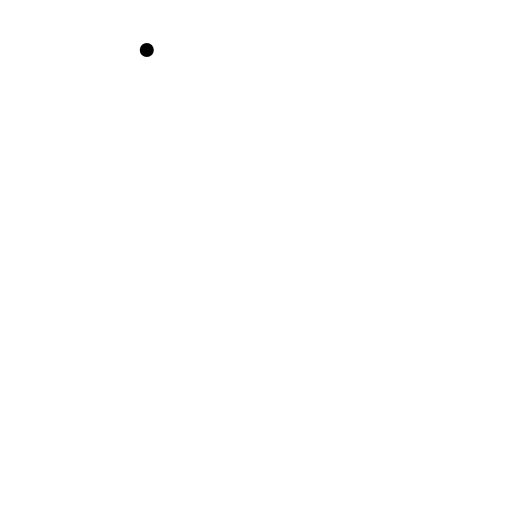
t = 0.00 s
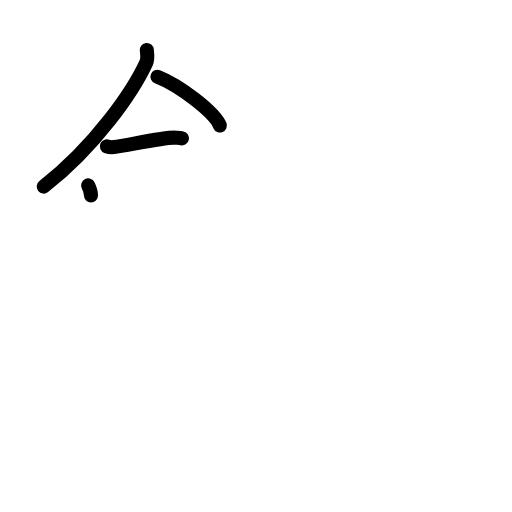
t = 3.38 s
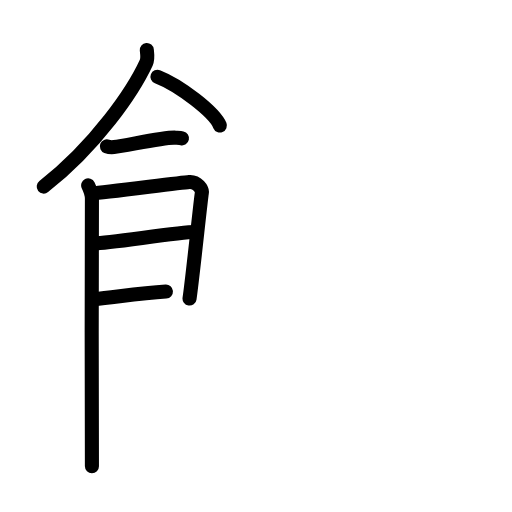
t = 6.75 s
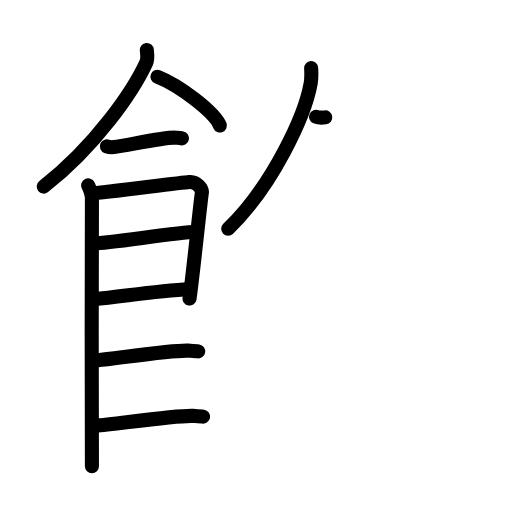
t = 10.15 s
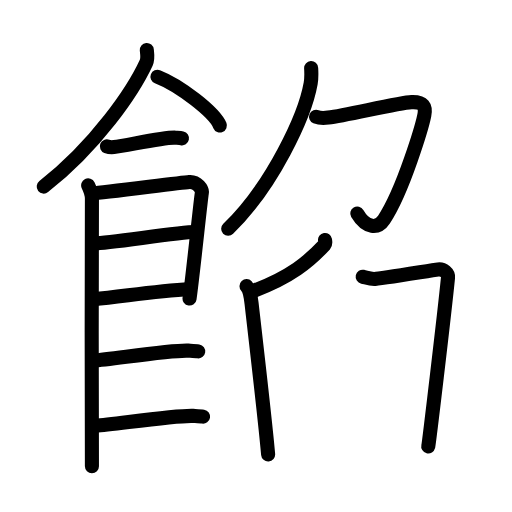
t = 13.56 s
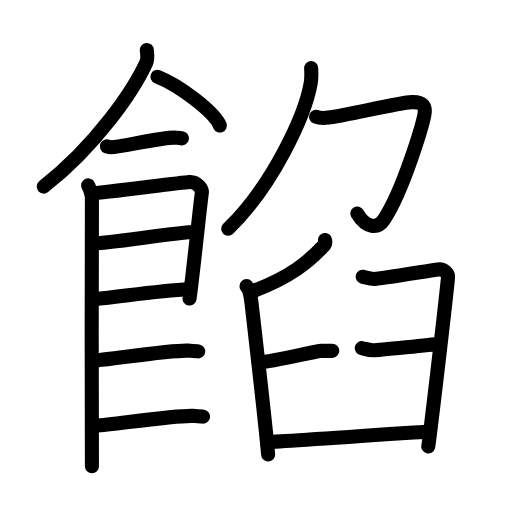
t = 17.00 s

The animated SVG that drew these frames (rendered in a browser with its animation timeline set to each time). Animation: 53 SMIL elements (animate=53); one cycle of 17.00 s.

<?xml version="1.0" encoding="UTF-8"?>
<!--
AniKanjiVG is licensed by CC-BY-SA Paul C. Sommerhoff (https://bitbucket.org/sommerhoff/anikanjivg).
AniKanjiVG uses KanjiVG which is licensed by CC-BY-SA Ulrich Apel (http://kanjivg.tagaini.net).
See also http://creativecommons.org/licenses/by-sa/3.0/
-->
<svg xmlns:kvg='http://kanjivg.tagaini.net' xmlns='http://www.w3.org/2000/svg' width='109' height='109' viewBox='0 0 109 109' style='fill:none;stroke:#000000;stroke-width:3;stroke-linecap:round;stroke-linejoin:round;' id="kvg:kanji_09921"><g id="kvg:09921" kvg:element="餡"><g id="kvg:09921-g1" kvg:element="飠" kvg:variant="true" kvg:original="食" kvg:position="left" kvg:radical="general"><path id="kvg:09921-s1" kvg:type="㇒" d="M31.25,10.64c0.06,0.67,0.3,1.8-0.12,2.71c-2.74,5.95-10.63,17.6-21.82,26.37"><animate attributeName="d" begin="0.0s" dur="0.5s" from="M31.25,10.64C31.25,10.64,31.25,10.64,31.25,10.64" to="M31.25,10.64c0.06,0.67,0.3,1.8-0.12,2.71" />
<animate attributeName="d" begin="0.5s" dur="0.5s" from="M31.25,10.64c0.06,0.67,0.3,1.8-0.12,2.71c0,0,0,0,0,0,0" to="M31.25,10.64c0.06,0.67,0.3,1.8-0.12,2.71c-2.74,5.95-10.63,17.6-21.82,26.37" />
</path>
<path id="kvg:09921-s2" kvg:type="㇔/㇏" d="M33.52,16.33c4.69,1.83,12.12,7.53,13.29,10.38"><animate attributeName="d" begin="1.0s" dur="1.0s" from="M33.52,16.33C33.52,16.33,33.52,16.33,33.52,16.33" to="M33.52,16.33c4.69,1.83,12.12,7.53,13.29,10.38" />
<animate attributeName="d" begin="0s" dur="1.0s" from="M-100,-100" to="M-100,-100" />
</path>
<path id="kvg:09921-s3" kvg:type="㇐" d="M22.75,31.16c0.39,0.15,1.11,0.19,1.5,0.15c2.5-0.25,10.7-2.17,13.12-2c0.65,0.05,1.05,0.07,1.37,0.14"><animate attributeName="d" begin="2.0s" dur="0.3333333333333333s" from="M22.75,31.16C22.75,31.16,22.75,31.16,22.75,31.16" to="M22.75,31.16c0.39,0.15,1.11,0.19,1.5,0.15" />
<animate attributeName="d" begin="2.3333333333333335s" dur="0.3333333333333333s" from="M22.75,31.16c0.39,0.15,1.11,0.19,1.5,0.15c0,0,0,0,0,0,0" to="M22.75,31.16c0.39,0.15,1.11,0.19,1.5,0.15c2.5-0.25,10.7-2.17,13.12-2" />
<animate attributeName="d" begin="2.6666666666666665s" dur="0.3333333333333333s" from="M22.75,31.16c0.39,0.15,1.11,0.19,1.5,0.15c2.5-0.25,10.7-2.17,13.12-2c0,0,0,0,0,0,0" to="M22.75,31.16c0.39,0.15,1.11,0.19,1.5,0.15c2.5-0.25,10.7-2.17,13.12-2c0.65,0.05,1.05,0.07,1.37,0.14" />
<animate attributeName="d" begin="0s" dur="2.0s" from="M-100,-100" to="M-100,-100" />
</path>
<path id="kvg:09921-s4" kvg:type="㇑" d="M18.77,39.47c0.4,0.82,0.8,1.75,0.8,2.85c0,1.09-0.13,55.83,0,56.93"><animate attributeName="d" begin="3.0s" dur="0.5s" from="M18.77,39.47C18.77,39.47,18.77,39.47,18.77,39.47" to="M18.77,39.47c0.4,0.82,0.8,1.75,0.8,2.85" />
<animate attributeName="d" begin="3.5s" dur="0.5s" from="M18.77,39.47c0.4,0.82,0.8,1.75,0.8,2.85c0,0,0,0,0,0,0" to="M18.77,39.47c0.4,0.82,0.8,1.75,0.8,2.85c0,1.09-0.13,55.83,0,56.93" />
<animate attributeName="d" begin="0s" dur="3.0s" from="M-100,-100" to="M-100,-100" />
</path>
<path id="kvg:09921-s5" kvg:type="㇕" d="M19.72,41.18c2.26-0.14,18.49-2.27,20.56-2.44c1.72-0.14,2.83,1.52,2.69,2.32c-0.27,1.64-2.06,18.86-2.62,22.5"><animate attributeName="d" begin="4.0s" dur="0.3333333333333333s" from="M19.72,41.18C19.72,41.18,19.72,41.18,19.72,41.18" to="M19.72,41.18c2.26-0.14,18.49-2.27,20.56-2.44" />
<animate attributeName="d" begin="4.333333333333333s" dur="0.3333333333333333s" from="M19.72,41.18c2.26-0.14,18.49-2.27,20.56-2.44c0,0,0,0,0,0,0" to="M19.72,41.18c2.26-0.14,18.49-2.27,20.56-2.44c1.72-0.14,2.83,1.52,2.69,2.32" />
<animate attributeName="d" begin="4.666666666666667s" dur="0.3333333333333333s" from="M19.72,41.18c2.26-0.14,18.49-2.27,20.56-2.44c1.72-0.14,2.83,1.52,2.69,2.32c0,0,0,0,0,0,0" to="M19.72,41.18c2.26-0.14,18.49-2.27,20.56-2.44c1.72-0.14,2.83,1.52,2.69,2.32c-0.27,1.64-2.06,18.86-2.62,22.5" />
<animate attributeName="d" begin="0s" dur="4.0s" from="M-100,-100" to="M-100,-100" />
</path>
<path id="kvg:09921-s6" kvg:type="㇐a" d="M20.12,51.81c3.07,0,17.92-2.41,21.39-2.41"><animate attributeName="d" begin="5.0s" dur="1.0s" from="M20.12,51.81C20.12,51.81,20.12,51.81,20.12,51.81" to="M20.12,51.81c3.07,0,17.92-2.41,21.39-2.41" />
<animate attributeName="d" begin="0s" dur="5.0s" from="M-100,-100" to="M-100,-100" />
</path>
<path id="kvg:09921-s7" kvg:type="㇐a" d="M19.98,63.68c6.24-0.59,12.68-1.66,20.46-2.16"><animate attributeName="d" begin="6.0s" dur="1.0s" from="M19.98,63.68C19.98,63.68,19.98,63.68,19.98,63.68" to="M19.98,63.68c6.24-0.59,12.68-1.66,20.46-2.16" />
<animate attributeName="d" begin="0s" dur="6.0s" from="M-100,-100" to="M-100,-100" />
</path>
<path id="kvg:09921-s8" kvg:type="㇐c" d="M19.92,76.76c3.84-0.27,16.45-2.29,20.17-2.11c1,0.05,1.61,0.07,2.11,0.15"><animate attributeName="d" begin="7.0s" dur="0.5s" from="M19.92,76.76C19.92,76.76,19.92,76.76,19.92,76.76" to="M19.92,76.76c3.84-0.27,16.45-2.29,20.17-2.11" />
<animate attributeName="d" begin="7.5s" dur="0.5s" from="M19.92,76.76c3.84-0.27,16.45-2.29,20.17-2.11c0,0,0,0,0,0,0" to="M19.92,76.76c3.84-0.27,16.45-2.29,20.17-2.11c1,0.05,1.61,0.07,2.11,0.15" />
<animate attributeName="d" begin="0s" dur="7.0s" from="M-100,-100" to="M-100,-100" />
</path>
<path id="kvg:09921-s9" kvg:type="㇐c" d="M20.44,90.63c3.84-0.27,16.96-2.27,20.68-2.09c1,0.05,1.61,0.07,2.11,0.15"><animate attributeName="d" begin="8.0s" dur="0.5s" from="M20.44,90.63C20.44,90.63,20.44,90.63,20.44,90.63" to="M20.44,90.63c3.84-0.27,16.96-2.27,20.68-2.09" />
<animate attributeName="d" begin="8.5s" dur="0.5s" from="M20.44,90.63c3.84-0.27,16.96-2.27,20.68-2.09c0,0,0,0,0,0,0" to="M20.44,90.63c3.84-0.27,16.96-2.27,20.68-2.09c1,0.05,1.61,0.07,2.11,0.15" />
<animate attributeName="d" begin="0s" dur="8.0s" from="M-100,-100" to="M-100,-100" />
</path>
</g>
<g id="kvg:09921-g2" kvg:position="right"><g id="kvg:09921-g3" kvg:element="𠂊𠂊𠂊𠂊𠂊𠂊𠂊𠂊𠔉𠔉𠂊𠂊𠂊𠂊𤇾𠂊𠔉𠂊𠂊𠂊𠂤𠂊𠂊𠂊𦥯𦥑𠂊𦥑𠂊𠂊𠔉𠔉𠂊𠂊𠂊𠂊𠂊𠂊𠂊𠂊𠂊𠂊𦥑𦥑𠂊𠂊𠂊𠂊𠬝𠂊𤇾𠂊𤇾𠂊𠂊𠂊𠂊𦥑𦥑𠂊𠂊𠂢𠂢𠂊𠂊𦥑𠂊𦰩𠂊𠂊𠂊𠂊𤇾𦥑𠂊𠂊𠂊𠂊𠂊𠂊𠂊𦥑𠂊𠂊𠂊𠂊𠂊𠂊𠂊𠂊𠂊𠂊𠂊𠂢𠂢𦥑𠂊𦥑𦥑𦥑𦥑𦥑𦥑𠂊𠂊𠂊𠂊𠂊𦥑𠂊𠂊𠂊𠂊𤇾𠂊𠂊𠂊𠂊𦥑𦥯𦥑𠂊𠂊𠂊𠂊𠂊𠂊𠂊𠂊𠂊𠂊𠂊𠂊𠂊𦥑𦰌𠂊𦥑𠂊𠂊𠂊𠂊𠂊𠂊𠂊𠂊𠂤𠂤𠂊𠂊𦥑𦥑𠂊𠂤𠂊𠂊𠂊𩙿𠂊" kvg:variant="true" kvg:original="勹" kvg:position="top"><path id="kvg:09921-s10" kvg:type="㇒" d="M66.24,14.5c0.05,0.81,0.1,2.08-0.1,3.24c-1.2,6.83-8.1,21.8-17.56,30.97"><animate attributeName="d" begin="9.0s" dur="0.5s" from="M66.24,14.5C66.24,14.5,66.24,14.5,66.24,14.5" to="M66.24,14.5c0.05,0.81,0.1,2.08-0.1,3.24" />
<animate attributeName="d" begin="9.5s" dur="0.5s" from="M66.24,14.5c0.05,0.81,0.1,2.08-0.1,3.24c0,0,0,0,0,0,0" to="M66.24,14.5c0.05,0.81,0.1,2.08-0.1,3.24c-1.2,6.83-8.1,21.8-17.56,30.97" />
<animate attributeName="d" begin="0s" dur="9.0s" from="M-100,-100" to="M-100,-100" />
</path>
<path id="kvg:09921-s11" kvg:type="㇇" d="M67.29,24.85c0.65,0.27,1.55,0.32,2.6,0.18c4.01-0.52,15.11-3.2,17.71-3.29c2.59-0.09,3.11,0.91,2.73,2.82c-0.39,1.91-4.33,15.69-8.59,22.2c-1.27,1.94-3.73,1.99-5.68-1.31"><animate attributeName="d" begin="10.0s" dur="0.2s" from="M67.29,24.85C67.29,24.85,67.29,24.85,67.29,24.85" to="M67.29,24.85c0.65,0.27,1.55,0.32,2.6,0.18" />
<animate attributeName="d" begin="10.2s" dur="0.2s" from="M67.29,24.85c0.65,0.27,1.55,0.32,2.6,0.18c0,0,0,0,0,0,0" to="M67.29,24.85c0.65,0.27,1.55,0.32,2.6,0.18c4.01-0.52,15.11-3.2,17.71-3.29" />
<animate attributeName="d" begin="10.4s" dur="0.2s" from="M67.29,24.85c0.65,0.27,1.55,0.32,2.6,0.18c4.01-0.52,15.11-3.2,17.71-3.29c0,0,0,0,0,0,0" to="M67.29,24.85c0.65,0.27,1.55,0.32,2.6,0.18c4.01-0.52,15.11-3.2,17.71-3.29c2.59-0.09,3.11,0.91,2.73,2.82" />
<animate attributeName="d" begin="10.6s" dur="0.2s" from="M67.29,24.85c0.65,0.27,1.55,0.32,2.6,0.18c4.01-0.52,15.11-3.2,17.71-3.29c2.59-0.09,3.11,0.91,2.73,2.82c0,0,0,0,0,0,0" to="M67.29,24.85c0.65,0.27,1.55,0.32,2.6,0.18c4.01-0.52,15.11-3.2,17.71-3.29c2.59-0.09,3.11,0.91,2.73,2.82c-0.39,1.91-4.33,15.69-8.59,22.2" />
<animate attributeName="d" begin="10.8s" dur="0.2s" from="M67.29,24.85c0.65,0.27,1.55,0.32,2.6,0.18c4.01-0.52,15.11-3.2,17.71-3.29c2.59-0.09,3.11,0.91,2.73,2.82c-0.39,1.91-4.33,15.69-8.59,22.2c0,0,0,0,0,0,0" to="M67.29,24.85c0.65,0.27,1.55,0.32,2.6,0.18c4.01-0.52,15.11-3.2,17.71-3.29c2.59-0.09,3.11,0.91,2.73,2.82c-0.39,1.91-4.33,15.69-8.59,22.2c-1.27,1.94-3.73,1.99-5.68-1.31" />
<animate attributeName="d" begin="0s" dur="10.0s" from="M-100,-100" to="M-100,-100" />
</path>
</g>
<g id="kvg:09921-g4" kvg:element="臼" kvg:position="bottom"><path id="kvg:09921-s12" kvg:type="㇒" d="M69.19,51.09c0.04,0.25,0.17,0.74-0.08,1.02c-3.37,3.63-7.3,6.86-14.97,9.75"><animate attributeName="d" begin="11.0s" dur="0.5s" from="M69.19,51.09C69.19,51.09,69.19,51.09,69.19,51.09" to="M69.19,51.09c0.04,0.25,0.17,0.74-0.08,1.02" />
<animate attributeName="d" begin="11.5s" dur="0.5s" from="M69.19,51.09c0.04,0.25,0.17,0.74-0.08,1.02c0,0,0,0,0,0,0" to="M69.19,51.09c0.04,0.25,0.17,0.74-0.08,1.02c-3.37,3.63-7.3,6.86-14.97,9.75" />
<animate attributeName="d" begin="0s" dur="11.0s" from="M-100,-100" to="M-100,-100" />
</path>
<path id="kvg:09921-s13" kvg:type="㇑" d="M52.48,60.91c0.65,0.69,0.91,2.22,1.07,3.63c0.58,5.15,2.94,25.26,3.53,32.21"><animate attributeName="d" begin="12.0s" dur="0.5s" from="M52.48,60.91C52.48,60.91,52.48,60.91,52.48,60.91" to="M52.48,60.91c0.65,0.69,0.91,2.22,1.07,3.63" />
<animate attributeName="d" begin="12.5s" dur="0.5s" from="M52.48,60.91c0.65,0.69,0.91,2.22,1.07,3.63c0,0,0,0,0,0,0" to="M52.48,60.91c0.65,0.69,0.91,2.22,1.07,3.63c0.58,5.15,2.94,25.26,3.53,32.21" />
<animate attributeName="d" begin="0s" dur="12.0s" from="M-100,-100" to="M-100,-100" />
</path>
<path id="kvg:09921-s14" kvg:type="㇕" d="M77.21,58.92c0.76,0.16,1.38,0.47,2.44,0.47c1.07,0,12.37-1.88,13.59-2.03c1.22-0.16,2.23,0.78,2.14,1.72c-0.92,9.08-4.06,35.33-4.21,35.96"><animate attributeName="d" begin="13.0s" dur="0.25s" from="M77.21,58.92C77.21,58.92,77.21,58.92,77.21,58.92" to="M77.21,58.92c0.76,0.16,1.38,0.47,2.44,0.47" />
<animate attributeName="d" begin="13.25s" dur="0.25s" from="M77.21,58.92c0.76,0.16,1.38,0.47,2.44,0.47c0,0,0,0,0,0,0" to="M77.21,58.92c0.76,0.16,1.38,0.47,2.44,0.47c1.07,0,12.37-1.88,13.59-2.03" />
<animate attributeName="d" begin="13.5s" dur="0.25s" from="M77.21,58.92c0.76,0.16,1.38,0.47,2.44,0.47c1.07,0,12.37-1.88,13.59-2.03c0,0,0,0,0,0,0" to="M77.21,58.92c0.76,0.16,1.38,0.47,2.44,0.47c1.07,0,12.37-1.88,13.59-2.03c1.22-0.16,2.23,0.78,2.14,1.72" />
<animate attributeName="d" begin="13.75s" dur="0.25s" from="M77.21,58.92c0.76,0.16,1.38,0.47,2.44,0.47c1.07,0,12.37-1.88,13.59-2.03c1.22-0.16,2.23,0.78,2.14,1.72c0,0,0,0,0,0,0" to="M77.21,58.92c0.76,0.16,1.38,0.47,2.44,0.47c1.07,0,12.37-1.88,13.59-2.03c1.22-0.16,2.23,0.78,2.14,1.72c-0.92,9.08-4.06,35.33-4.21,35.96" />
<animate attributeName="d" begin="0s" dur="13.0s" from="M-100,-100" to="M-100,-100" />
</path>
<path id="kvg:09921-s15" kvg:type="㇐" d="M55.06,77.18c3.21-0.31,12.47-2.49,13.24-2.49c0.76,0,1.83,0,2.44,0"><animate attributeName="d" begin="14.0s" dur="0.5s" from="M55.06,77.18C55.06,77.18,55.06,77.18,55.06,77.18" to="M55.06,77.18c3.21-0.31,12.47-2.49,13.24-2.49" />
<animate attributeName="d" begin="14.5s" dur="0.5s" from="M55.06,77.18c3.21-0.31,12.47-2.49,13.24-2.49c0,0,0,0,0,0,0" to="M55.06,77.18c3.21-0.31,12.47-2.49,13.24-2.49c0.76,0,1.83,0,2.44,0" />
<animate attributeName="d" begin="0s" dur="14.0s" from="M-100,-100" to="M-100,-100" />
</path>
<path id="kvg:09921-s16" kvg:type="㇐" d="M77.01,74.1c0.76,0.16,1.37,0.47,2.44,0.47c1.07,0,12.88-1.25,14.11-1.41"><animate attributeName="d" begin="15.0s" dur="0.5s" from="M77.01,74.1C77.01,74.1,77.01,74.1,77.01,74.1" to="M77.01,74.1c0.76,0.16,1.37,0.47,2.44,0.47" />
<animate attributeName="d" begin="15.5s" dur="0.5s" from="M77.01,74.1c0.76,0.16,1.37,0.47,2.44,0.47c0,0,0,0,0,0,0" to="M77.01,74.1c0.76,0.16,1.37,0.47,2.44,0.47c1.07,0,12.88-1.25,14.11-1.41" />
<animate attributeName="d" begin="0s" dur="15.0s" from="M-100,-100" to="M-100,-100" />
</path>
<path id="kvg:09921-s17" kvg:type="㇐" d="M57.24,94.09c1.99,0,31.03-2.04,33.33-2.19"><animate attributeName="d" begin="16.0s" dur="1.0s" from="M57.24,94.09C57.24,94.09,57.24,94.09,57.24,94.09" to="M57.24,94.09c1.99,0,31.03-2.04,33.33-2.19" />
<animate attributeName="d" begin="0s" dur="16.0s" from="M-100,-100" to="M-100,-100" />
</path>
</g>
</g>
</g>
</svg>
